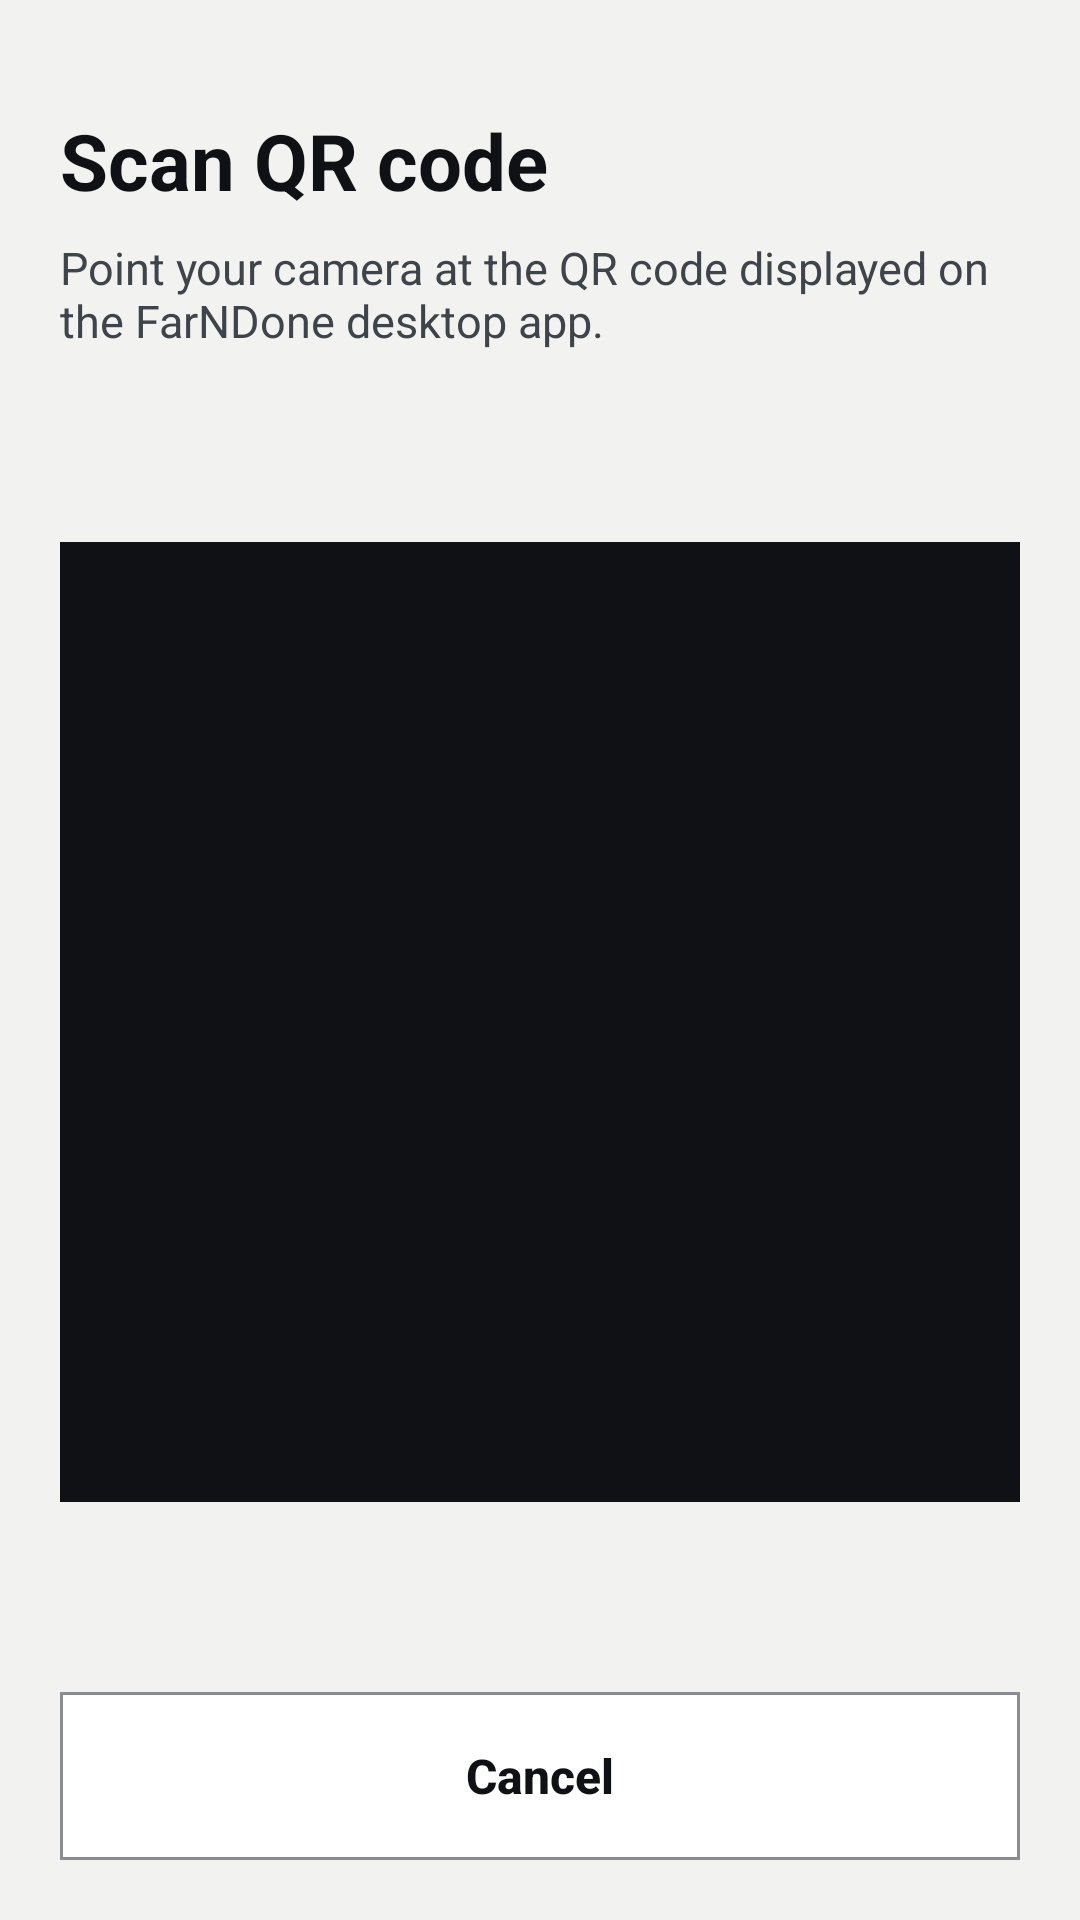

Layout XML and referenced resources for this Android screen:
<!-- AndroidManifest.xml: application theme Theme.FarNDone -->
<!-- res/layout/activity_scan_qr.xml -->
<?xml version="1.0" encoding="utf-8"?>
<androidx.constraintlayout.widget.ConstraintLayout xmlns:android="http://schemas.android.com/apk/res/android"
    xmlns:app="http://schemas.android.com/apk/res-auto"
    android:layout_width="match_parent"
    android:layout_height="match_parent"
    android:background="@color/bg_screen"
    android:padding="20dp">

    <TextView
        android:id="@+id/tvScanTitle"
        android:layout_width="wrap_content"
        android:layout_height="wrap_content"
        android:layout_marginTop="16dp"
        android:text="Scan QR code"
        android:textColor="@color/black_primary"
        android:textSize="26sp"
        android:textStyle="bold"
        app:layout_constraintStart_toStartOf="parent"
        app:layout_constraintTop_toTopOf="parent" />

    <TextView
        android:id="@+id/tvScanSubtitle"
        android:layout_width="0dp"
        android:layout_height="wrap_content"
        android:layout_marginTop="8dp"
        android:text="Point your camera at the QR code displayed on the FarNDone desktop app."
        android:textColor="@color/text_secondary"
        android:textSize="15sp"
        app:layout_constraintEnd_toEndOf="parent"
        app:layout_constraintStart_toStartOf="parent"
        app:layout_constraintTop_toBottomOf="@id/tvScanTitle" />

    
    <FrameLayout
        android:id="@+id/cameraPreviewContainer"
        android:layout_width="0dp"
        android:layout_height="0dp"
        android:layout_marginVertical="24dp"
        android:background="@color/black_primary"
        app:layout_constraintBottom_toTopOf="@id/btnCancelScan"
        app:layout_constraintDimensionRatio="1:1"
        app:layout_constraintEnd_toEndOf="parent"
        app:layout_constraintStart_toStartOf="parent"
        app:layout_constraintTop_toBottomOf="@id/tvScanSubtitle">

        <View
            android:layout_width="220dp"
            android:layout_height="220dp"
            android:layout_gravity="center"
            android:background="@drawable/bg_badge_blue_outlined"
            android:backgroundTint="@android:color/transparent" />
    </FrameLayout>

    <androidx.appcompat.widget.AppCompatButton
        android:id="@+id/btnCancelScan"
        android:layout_width="0dp"
        android:layout_height="56dp"
        android:background="@drawable/bg_button_outlined"
        android:stateListAnimator="@null"
        android:text="Cancel"
        android:textAllCaps="false"
        android:textColor="@color/black_primary"
        android:textSize="16sp"
        android:textStyle="bold"
        app:layout_constraintBottom_toBottomOf="parent"
        app:layout_constraintEnd_toEndOf="parent"
        app:layout_constraintStart_toStartOf="parent" />

</androidx.constraintlayout.widget.ConstraintLayout>
<!-- resources referenced by this layout -->
<resources>
  <color name="bg_screen">@color/fnd_bg</color>
  <color name="black_primary">@color/fnd_ink</color>
  <color name="text_secondary">@color/fnd_text_secondary</color>
  <!-- drawable bg_button_outlined (drawable) -->
  <?xml version="1.0" encoding="utf-8"?>
  <shape xmlns:android="http://schemas.android.com/apk/res/android"
      android:shape="rectangle">
      <solid android:color="@color/white" />
      <stroke android:width="1dp" android:color="@color/border_dark" />
  </shape>
  <style name="Theme.FarNDone" parent="Theme.Material3.Dark.NoActionBar">
          <item name="colorPrimary">@color/blue</item>
          <item name="android:windowBackground">@color/bg</item>
          <item name="android:statusBarColor">@color/bg</item>
          <item name="android:navigationBarColor">@color/bg</item>
      </style>
  <color name="fnd_bg">#F2F2F0</color>
  <color name="fnd_ink">#0F1115</color>
  <color name="fnd_text_secondary">#3F434A</color>
  <color name="white">@color/fnd_surface</color>
  <color name="border_dark">@color/fnd_border_strong</color>
  <color name="blue">@color/fnd_blue</color>
  <color name="bg">@color/fnd_bg</color>
  <color name="fnd_surface">#FFFFFF</color>
  <color name="fnd_border_strong">#8A8C91</color>
  <color name="fnd_blue">#0A66E6</color>
</resources>
